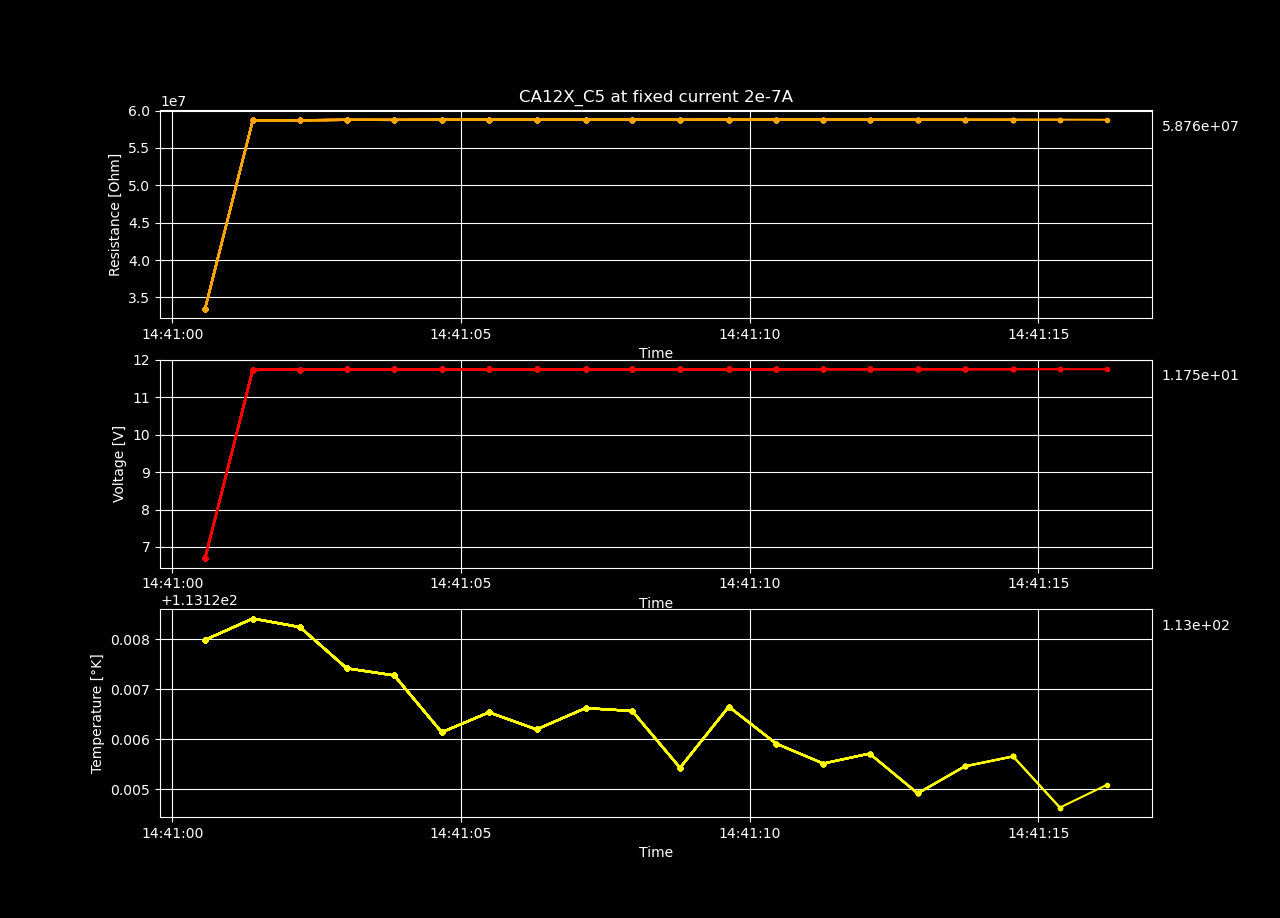

Values plotted in this chart, from the file beside it:
Temperature [K], Voltage [V], Resistance [𝛀], Current Source [A], Electric Field [V/cm], Restivity [𝛀 cm], Current Density [A/cm2]
113.1, 6.702, 33512250, 2e-07, 438.1, 56686081, 7.727975270479134e-06
113.1, 11.74, 58695218, 2e-07, 767.3, 99283154, 7.727975270479134e-06
113.1, 11.74, 58719402, 2e-07, 767.6, 99324061, 7.727975270479134e-06
113.1, 11.75, 58736887, 2e-07, 767.8, 99353636, 7.727975270479134e-06
113.1, 11.75, 58733889, 2e-07, 767.8, 99348565, 7.727975270479134e-06
113.1, 11.75, 58744152, 2e-07, 767.9, 99365925, 7.727975270479134e-06
113.1, 11.75, 58757589, 2e-07, 768.1, 99388654, 7.727975270479134e-06
113.1, 11.75, 58746648, 2e-07, 767.9, 99370147, 7.727975270479134e-06
113.1, 11.75, 58760863, 2e-07, 768.1, 99394191, 7.727975270479134e-06
113.1, 11.75, 58758868, 2e-07, 768.1, 99390818, 7.727975270479134e-06
113.1, 11.75, 58751271, 2e-07, 768, 99377967, 7.727975270479134e-06
113.1, 11.75, 58758374, 2e-07, 768.1, 99389982, 7.727975270479134e-06
113.1, 11.75, 58774047, 2e-07, 768.3, 99416493, 7.727975270479134e-06
113.1, 11.76, 58782482, 2e-07, 768.4, 99430760, 7.727975270479134e-06
113.1, 11.76, 58776319, 2e-07, 768.3, 99420336, 7.727975270479134e-06
113.1, 11.75, 58774014, 2e-07, 768.3, 99416438, 7.727975270479134e-06
113.1, 11.75, 58773038, 2e-07, 768.3, 99414785, 7.727975270479134e-06
113.1, 11.75, 58771290, 2e-07, 768.3, 99411828, 7.727975270479134e-06
113.1, 11.76, 58777438, 2e-07, 768.3, 99422228, 7.727975270479134e-06
113.1, 11.75, 58763006, 2e-07, 768.1, 99397816, 7.727975270479134e-06
